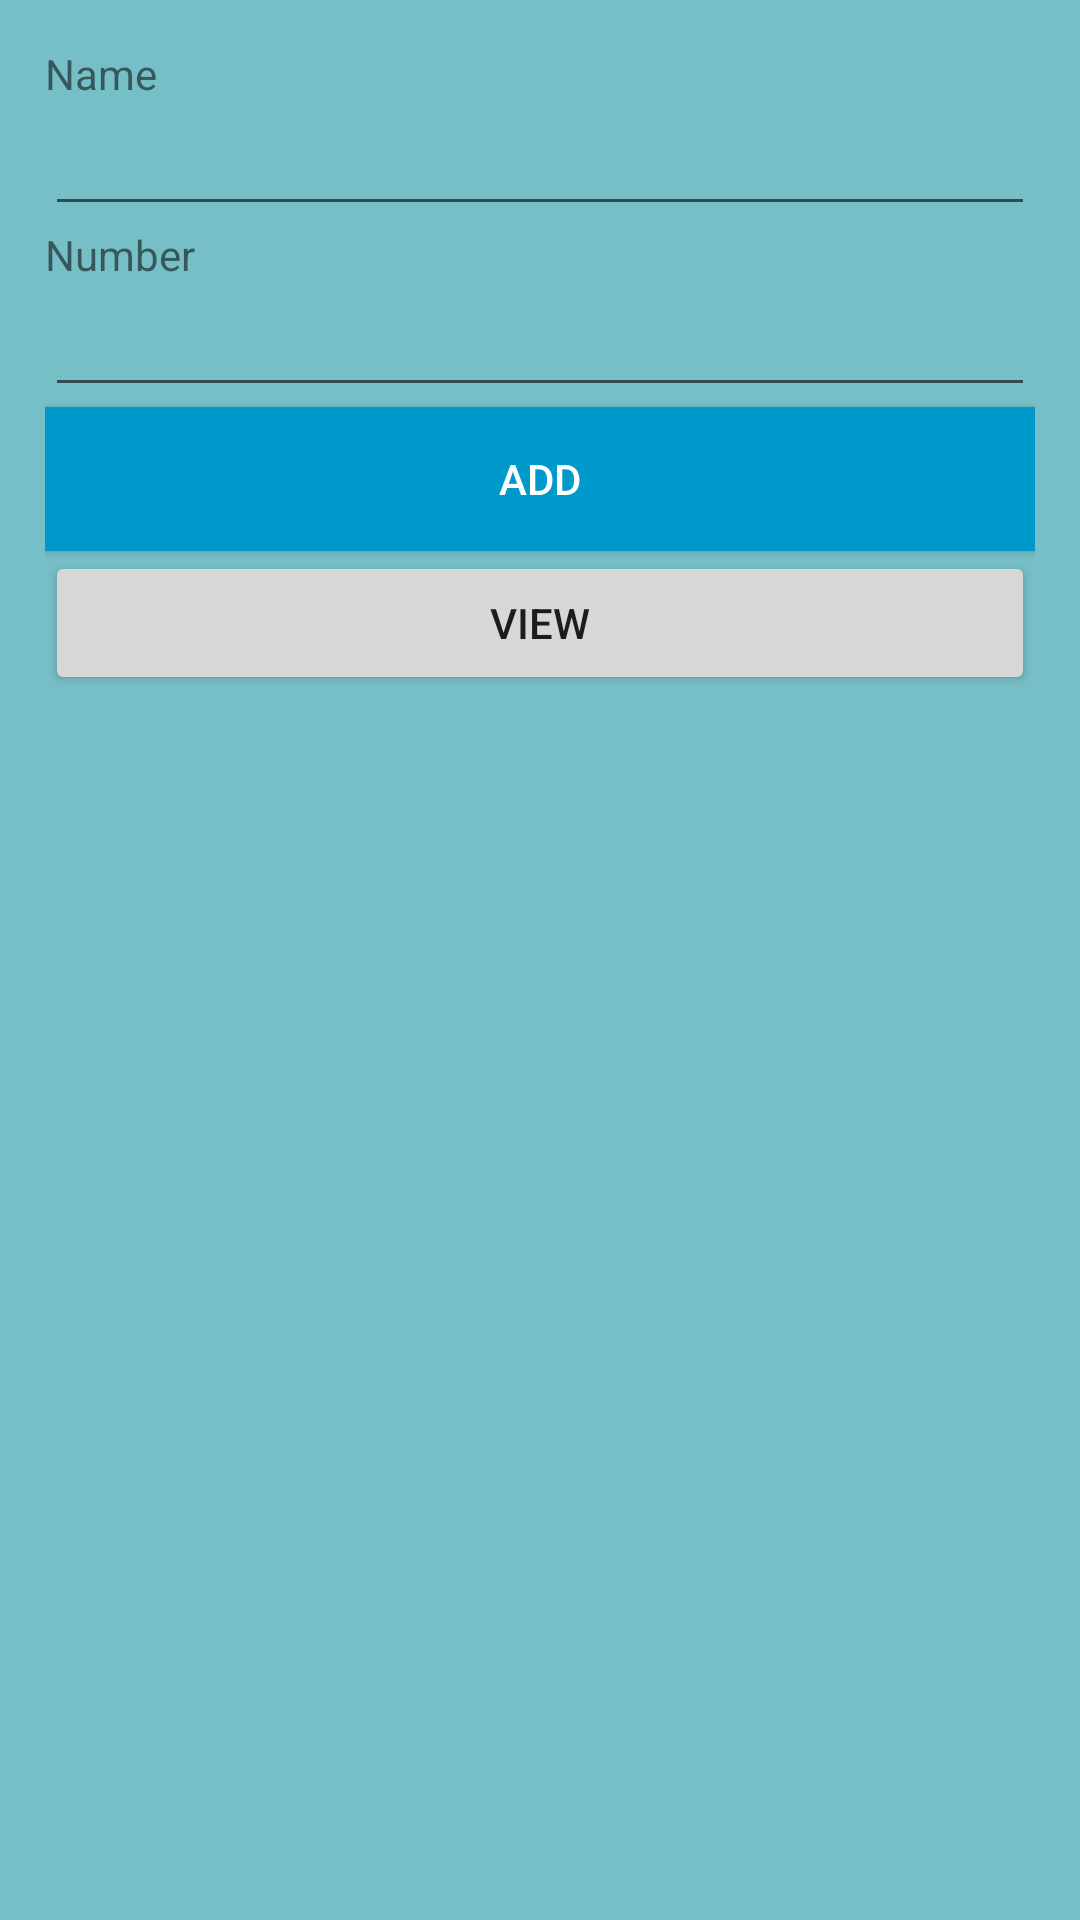

Here is an Android app screen rendered from its layout file. Give the layout XML and the strings, colors and styles it references.
<!-- AndroidManifest.xml: application theme Theme.Phonebook_app -->
<!-- res/layout/activity_home.xml -->
<?xml version="1.0" encoding="utf-8"?>
<LinearLayout xmlns:android="http://schemas.android.com/apk/res/android"
    xmlns:app="http://schemas.android.com/apk/res-auto"
    xmlns:tools="http://schemas.android.com/tools"
    android:layout_width="match_parent"
    android:layout_height="match_parent"
    android:background="@drawable/button"
    tools:context=".MainActivity"
    android:padding="15dp"
    android:orientation="vertical">
    <ImageView
        android:layout_width="match_parent"
        android:layout_height="wrap_content"
        android:scaleType="fitXY"
        />
    <TextView
        android:layout_width="wrap_content"
        android:layout_height="wrap_content"
        android:text="Name"/>
    <EditText
        android:layout_width="match_parent"
        android:layout_height="wrap_content"
        android:id="@+id/edit_name"/>
    <TextView
        android:layout_width="wrap_content"
        android:layout_height="wrap_content"
        android:text="Number"/>
    <EditText
        android:layout_width="match_parent"
        android:layout_height="wrap_content"
        android:id="@+id/edit_position"/>
    <Button
        android:layout_width="match_parent"
        android:layout_height="wrap_content"
        android:id="@+id/btn_submit"
        android:background="@android:color/holo_blue_dark"
        android:text="ADD"
        android:textColor="@android:color/white"/>
    <Button
        android:layout_width="match_parent"
        android:layout_height="wrap_content"
        android:id="@+id/btn_open"
        android:text="View" />

</LinearLayout>
<!-- resources referenced by this layout -->
<resources>
  <!-- drawable button (drawable) -->
  <?xml version="1.0" encoding="utf-8"?>
  <shape xmlns:android="http://schemas.android.com/apk/res/android"
      android:shape="rectangle">
      <solid
          android:color="@color/blue_hosta"
          />
  
  
  
  </shape>
  <style name="Theme.Phonebook_app" parent="Theme.MaterialComponents.DayNight.DarkActionBar">
          
          <item name="colorPrimary">@color/purple_500</item>
          <item name="colorPrimaryVariant">@color/purple_700</item>
          <item name="colorOnPrimary">@color/white</item>
          
          <item name="colorSecondary">@color/teal_200</item>
          <item name="colorSecondaryVariant">@color/teal_700</item>
          <item name="colorOnSecondary">@color/black</item>
          
          <item name="android:statusBarColor" tools:targetApi="l">?attr/colorPrimaryVariant</item>
          
      </style>
  <color name="blue_hosta">#77BFC7</color>
  <color name="purple_500">#FF6200EE</color>
  <color name="purple_700">#FF3700B3</color>
  <color name="white">#FFFFFFFF</color>
  <color name="teal_200">#FF03DAC5</color>
  <color name="teal_700">#FF018786</color>
  <color name="black">#FF000000</color>
</resources>
